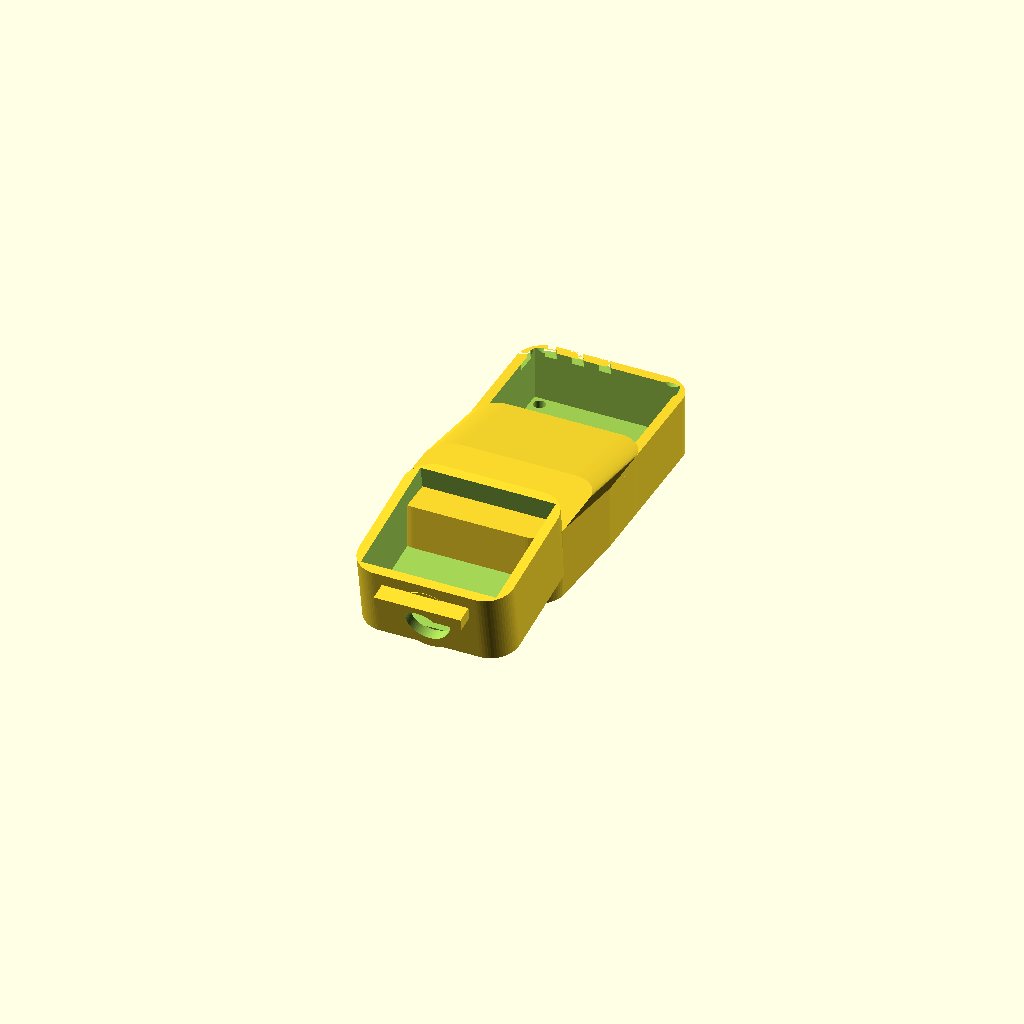
Cell 1 — every parameter at its default value.
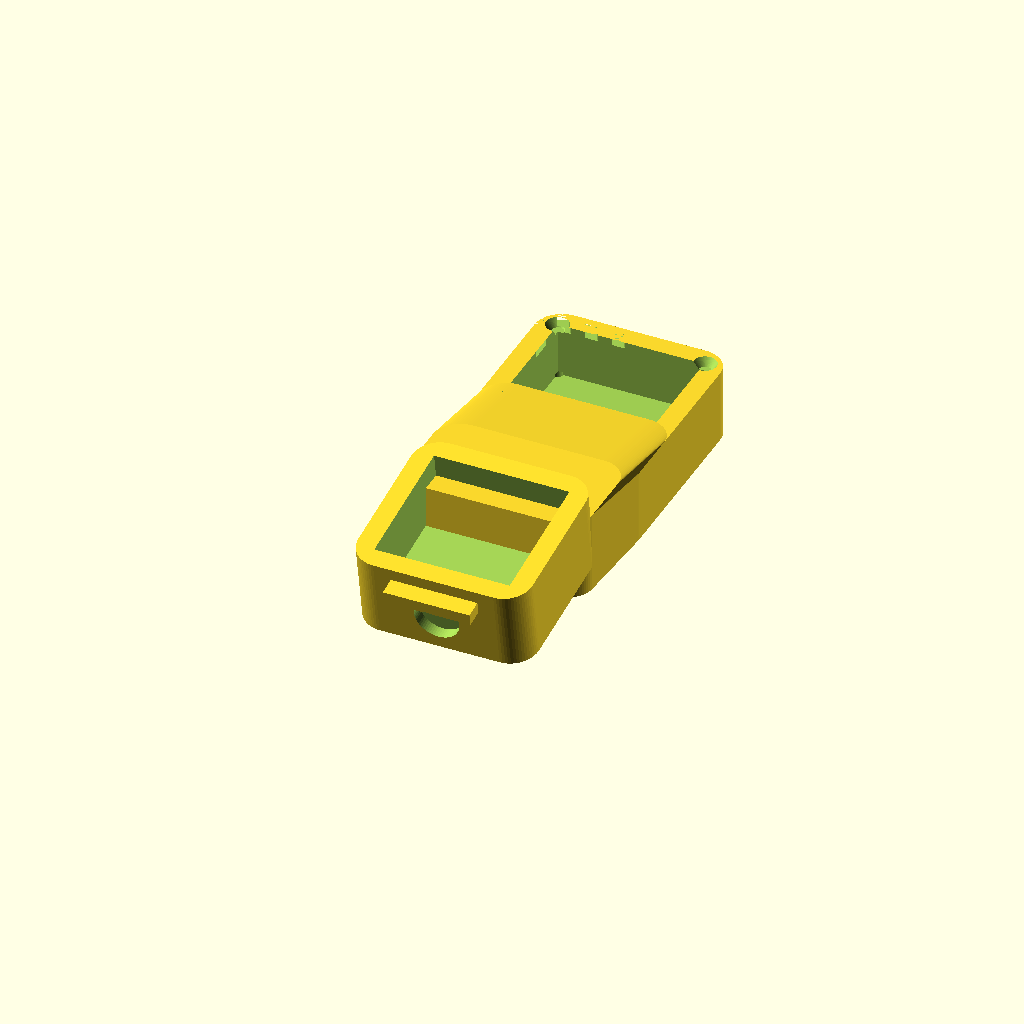
Cell 2 — wall set to 3.6, the other parameters unchanged.
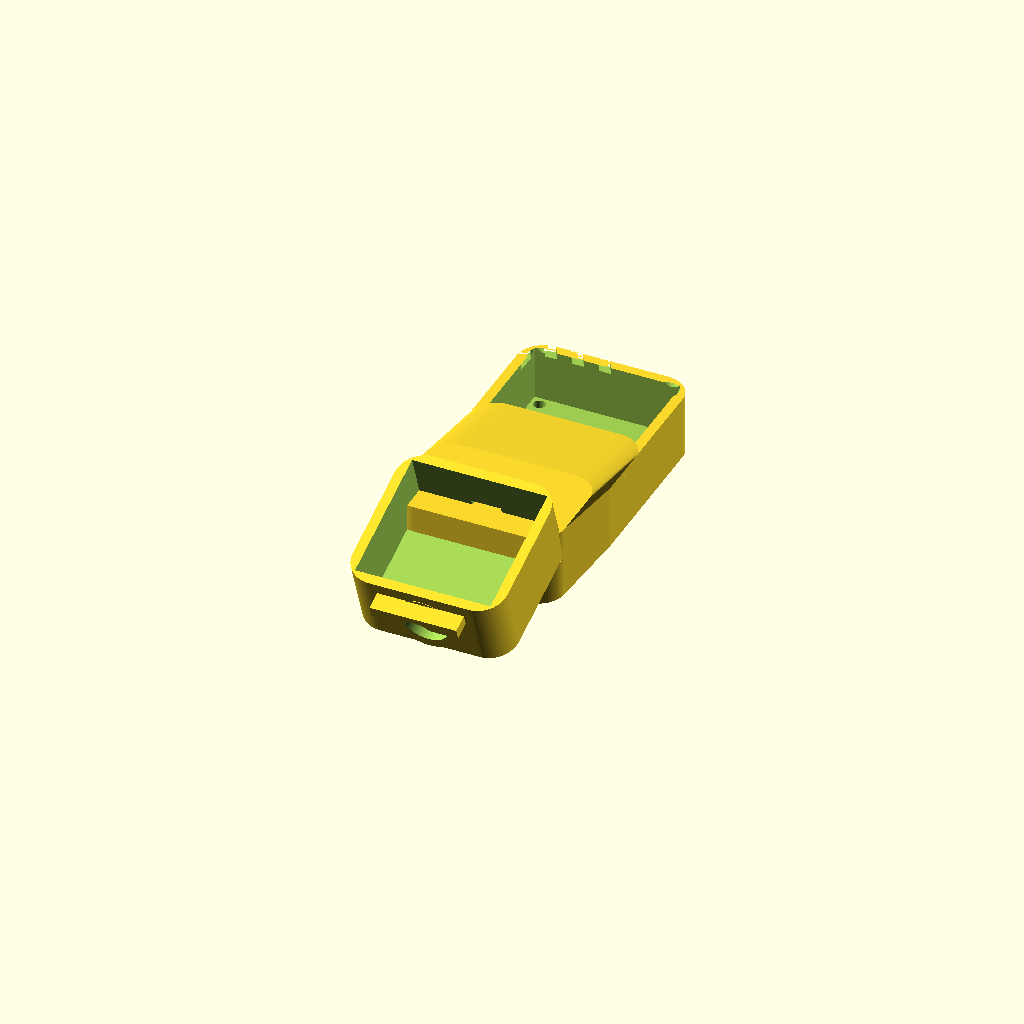
Cell 3: the same model with cam_tilt_deg = 20.
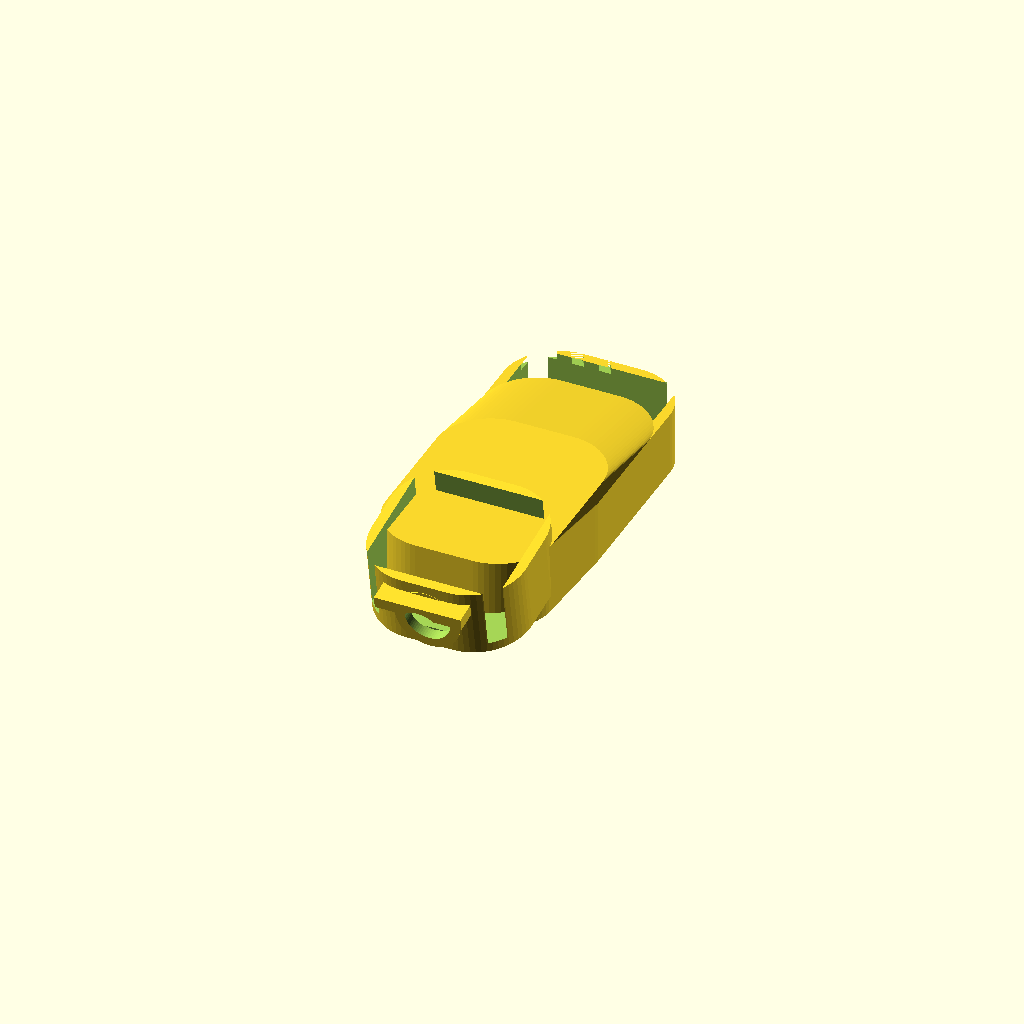
Cell 4 — corner_r set to 10, the other parameters unchanged.
All cells are drawn from one camera (rotation 55°, 0°, 25°, orthographic, colour scheme Cornfield), so only the parameter changes between them.
The OpenSCAD source (new_scad_codes/esp32_camera_nacelle.scad):
// ══════════════════════════════════════════════════════════
//  ESP32-S3 + RPi CAMERA MODULE 3 NACELLE — "Aero" Series
//  Streamlined sensor pod: rounded nose cowling with lens
//  barrel + sun-visor, smooth shoulder loft into the
//  electronics bay, integrated FPC channel.
//
//  Print:  PETG, 0.2 mm layers, 3 perimeters, 30% infill
//  Mount:  M3 to frame arm via base keel
// ══════════════════════════════════════════════════════════

/* [Component Dimensions] */
esp_l = 27;   esp_w = 25;   esp_h = 10;
cam_l = 25;   cam_w = 24;   cam_h = 11.5;

/* [Styling] */
wall          = 1.8;
cam_tilt_deg  = 10;     // forward-down camera rake angle
fpc_w         = 5.5;    // ribbon cable width
corner_r      = 5;      // body corner roundness
visor_depth   = 5;      // lens sun-visor overhang
visor_thick   = 2.2;

$fn = 64;

// ── derived cell sizes ──────────────────────────────────────
cam_cell_l = cam_l + 2*wall;
cam_cell_w = cam_w + 2*wall;
cam_cell_h = cam_h + wall;

esp_cell_l = esp_l + 2*wall;
esp_cell_w = esp_w + 2*wall;
esp_cell_h = esp_h + wall;

// ── helpers ──────────────────────────────────────────────────
module rounded_box(l, w, h, r) {
    hull() {
        for (x = [r, l-r]) for (y = [r, w-r])
            translate([x, y, 0]) cylinder(r=r, h=h);
    }
}

module fpc_channel() {
    cube([fpc_w + 1, 22, 2.5]);
}

// ══════════════════════════════════════════════════════════
//  CAMERA NOSE — rounded cowling with lens barrel + sun-visor
//  NOTE: the nose/lens faces -Y (outward, away from the ESP
//  bay which sits at +Y). FPC exits toward +Y into the shoulder.
// ══════════════════════════════════════════════════════════
module camera_cell() {
    difference() {
        union() {
            rounded_box(cam_cell_l, cam_cell_w, cam_cell_h, corner_r);

            // Lens barrel boss protruding from the OUTER front face (-Y, modern sensor look)
            translate([cam_cell_l/2, -0.1, cam_cell_h/2 - 1])
                rotate([-90,0,0])
                    cylinder(r=6, h=2.2);

            // Sun-visor lip — sits above the lens boss, cantilevered out over -Y face
            translate([cam_cell_l/2 - 8, -visor_depth + 1.8, cam_cell_h - 4.5])
                cube([16, visor_depth, visor_thick]);
        }

        // Camera cavity
        translate([wall, wall, wall])
            cube([cam_l, cam_w, cam_h + 1]);

        // Lens aperture — drilled straight through the boss and front (-Y) wall
        translate([cam_cell_l/2, -3, cam_cell_h/2 - 1])
            rotate([-90,0,0])
                cylinder(r=4.2, h=10, center=true);

        // FPC exit slot at rear (+Y, toward shoulder/ESP bay), centred
        translate([cam_cell_l/2 - fpc_w/2, cam_cell_w - 2, wall + 1])
            cube([fpc_w, wall + 2, 3]);
    }
}

// ══════════════════════════════════════════════════════════
//  ESP32 BAY — rear electronics housing
// ══════════════════════════════════════════════════════════
module esp32_cell() {
    difference() {
        rounded_box(esp_cell_l, esp_cell_w, esp_cell_h, corner_r);

        // PCB cavity
        translate([wall, wall, wall])
            cube([esp_l, esp_w, esp_h + 1]);

        // USB-C access slot, rear face
        translate([esp_cell_l/2 - 5, esp_cell_w - wall + 0.5, wall + 1])
            cube([10, wall + 1, 5]);

        // FPC entry slot, front face
        translate([esp_cell_l/2 - fpc_w/2, -0.5, wall + 1])
            cube([fpc_w, wall + 1, 3]);

        // M2 mounting holes, countersunk
        for (x = [3.5, esp_cell_l - 3.5]) for (y = [3.5, esp_cell_w - 3.5]) {
            translate([x, y, -0.5]) cylinder(r=1.1, h=wall + 1);
            translate([x, y, esp_cell_h - 1.4]) cylinder(r1=1.1, r2=2.2, h=1.5);
        }

        // Cooling slats on top — angled, modern grille look
        for (i = [0:3])
            translate([7 + i*5, esp_cell_w/2, esp_cell_h - 0.6])
                rotate([0,0,30])
                    cube([2, esp_cell_w*1.3, 1.2], center=true);
    }
}

// ══════════════════════════════════════════════════════════
//  SMOOTH SHOULDER — single clean loft connecting the two
//  bays so the whole pod reads as one continuous form
// ══════════════════════════════════════════════════════════
module shoulder(gap) {
    hull() {
        translate([(cam_cell_l-esp_cell_l)/2, 0, 0])
            rounded_box(esp_cell_l, 0.1, cam_cell_h, corner_r);
        translate([0, gap, 0])
            rounded_box(esp_cell_l, 0.1, esp_cell_h, corner_r);
    }
}

// ══════════════════════════════════════════════════════════
//  FULL NACELLE ASSEMBLY
// ══════════════════════════════════════════════════════════
module nacelle_assembly() {
    shoulder_gap = 16;

    // Camera section, tilted forward-down about its own base centre
    translate([0, 0, 0])
        rotate([cam_tilt_deg, 0, 0])
            camera_cell();

    // Single smooth shoulder loft between the two bays
    translate([(cam_cell_l-esp_cell_l)/2, cam_cell_w, 0])
        shoulder(shoulder_gap);

    // FPC channel bridge, buried inside the shoulder
    translate([cam_cell_l/2 - fpc_w/2, cam_cell_w - 1, 0])
        fpc_channel();

    // ESP32 electronics bay
    translate([(cam_cell_l-esp_cell_l)/2, cam_cell_w + shoulder_gap, 0])
        esp32_cell();

    // Streamlined drone-mount keel — tapered fin under the ESP bay
    keel_x = cam_cell_l/2;
    keel_y = cam_cell_w + shoulder_gap + esp_cell_w/2;
    difference() {
        hull() {
            translate([keel_x, keel_y, 0]) cylinder(r=4, h=0.1);
            translate([keel_x, keel_y, -7]) cylinder(r=2, h=0.1);
        }
        translate([keel_x, keel_y, -7])
            cylinder(r=1.75, h=10, center=true);
    }
}

nacelle_assembly();
Customizer parameters (derived from the source; name, type, default, range or options):
wall: number, default 1.8
cam_tilt_deg: number, default 10
fpc_w: number, default 5.5
corner_r: number, default 5
visor_depth: number, default 5
visor_thick: number, default 2.2
